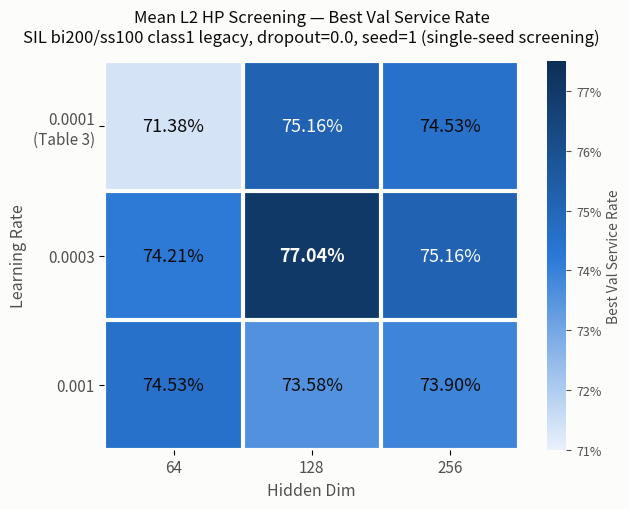

Reproduce this figure in Python. (Note: this script raises an exception after producing the figure.)
"""Mean L2 HP screening heatmap - best val service rate across learning_rate x
hidden_dim, dropout=0.0 fixed, seed 1 (single-seed coarse screening).
SIL bi200/ss100 class1 legacy."""
import matplotlib.pyplot as plt
import matplotlib.colors as mcolors
import numpy as np

TEXT_PRIMARY = "#0b0b0b"
TEXT_SECONDARY = "#52514e"

learning_rates = ["0.0001\n(Table 3)", "0.0003", "0.001"]
hidden_dims = ["64", "128", "256"]
values = np.array([
    [0.7138, 0.7516, 0.7453],
    [0.7421, 0.7704, 0.7516],
    [0.7453, 0.7358, 0.7390],
])

cmap = mcolors.LinearSegmentedColormap.from_list(
    "blue_seq", ["#eaf1fb", "#2a78d6", "#0d2f56"]
)

fig, ax = plt.subplots(figsize=(6.4, 5.2))
fig.patch.set_facecolor("#fcfcfb")
ax.set_facecolor("#fcfcfb")

im = ax.imshow(values, cmap=cmap, vmin=0.71, vmax=0.775, aspect="auto")

ax.set_xticks(range(len(hidden_dims)))
ax.set_xticklabels(hidden_dims, fontsize=11, color=TEXT_SECONDARY)
ax.set_yticks(range(len(learning_rates)))
ax.set_yticklabels(learning_rates, fontsize=11, color=TEXT_SECONDARY)
ax.set_xlabel("Hidden Dim", fontsize=11.5, color=TEXT_SECONDARY)
ax.set_ylabel("Learning Rate", fontsize=11.5, color=TEXT_SECONDARY)
ax.set_title(
    "Mean L2 HP Screening — Best Val Service Rate\n"
    "SIL bi200/ss100 class1 legacy, dropout=0.0, seed=1 (single-seed screening)",
    fontsize=12, color=TEXT_PRIMARY, pad=14,
)

for i in range(values.shape[0]):
    for j in range(values.shape[1]):
        v = values[i, j]
        label_color = "#fcfcfb" if v > 0.75 else TEXT_PRIMARY
        weight = "bold" if v == values.max() else "normal"
        ax.text(
            j, i, f"{v*100:.2f}%", ha="center", va="center",
            fontsize=13, color=label_color, fontweight=weight,
        )

ax.set_xticks(np.arange(-0.5, len(hidden_dims), 1), minor=True)
ax.set_yticks(np.arange(-0.5, len(learning_rates), 1), minor=True)
ax.grid(which="minor", color="#fcfcfb", linewidth=3)
ax.tick_params(which="minor", bottom=False, left=False)
for spine in ax.spines.values():
    spine.set_visible(False)

cbar = fig.colorbar(im, ax=ax, fraction=0.046, pad=0.06)
cbar.ax.tick_params(colors=TEXT_SECONDARY, labelsize=9)
cbar.outline.set_visible(False)
cbar.set_label("Best Val Service Rate", fontsize=10, color=TEXT_SECONDARY)
cbar.ax.yaxis.set_major_formatter(
    plt.matplotlib.ticker.PercentFormatter(xmax=1.0, decimals=0)
)

plt.tight_layout()
out_path = "figures_export/mean_l2_hp_screening_heatmap.png"
plt.savefig(out_path, dpi=200, facecolor=fig.get_facecolor())
print("saved:", out_path)
pdf_path = "figures_export/mean_l2_hp_screening_heatmap.pdf"
plt.savefig(pdf_path, facecolor=fig.get_facecolor())
print("saved:", pdf_path)
